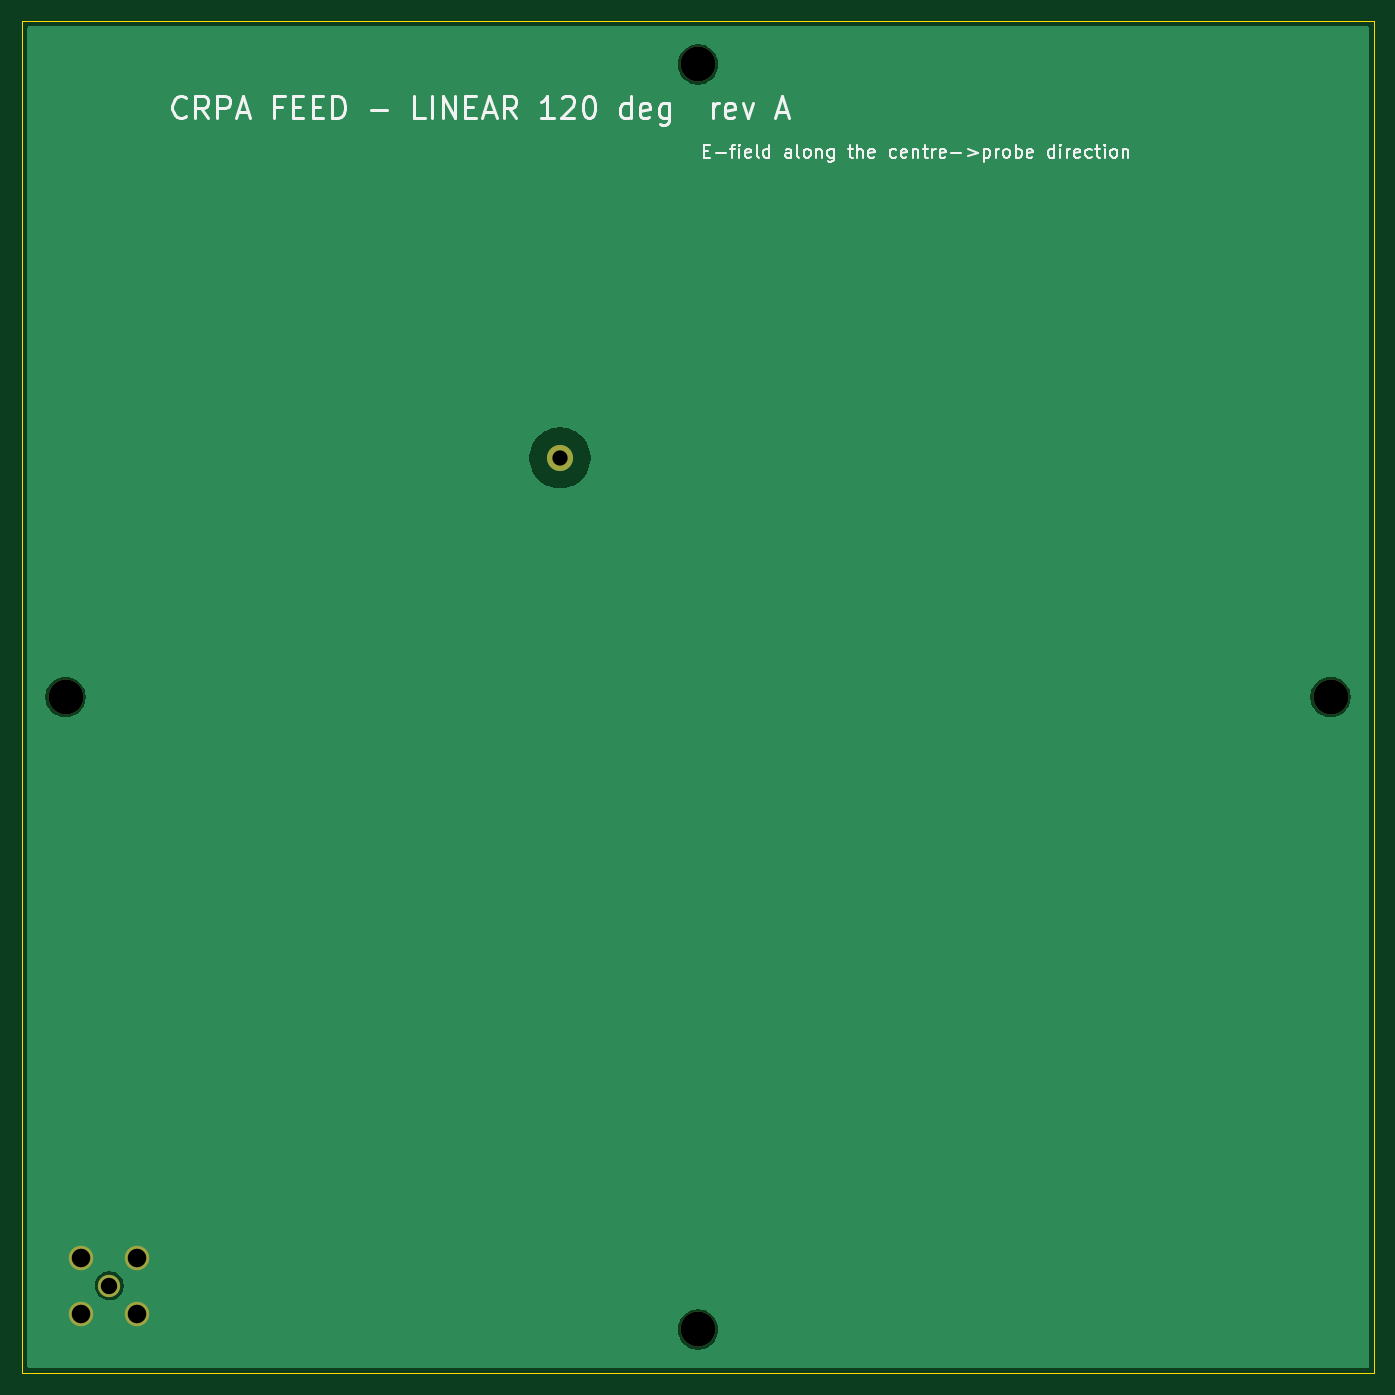
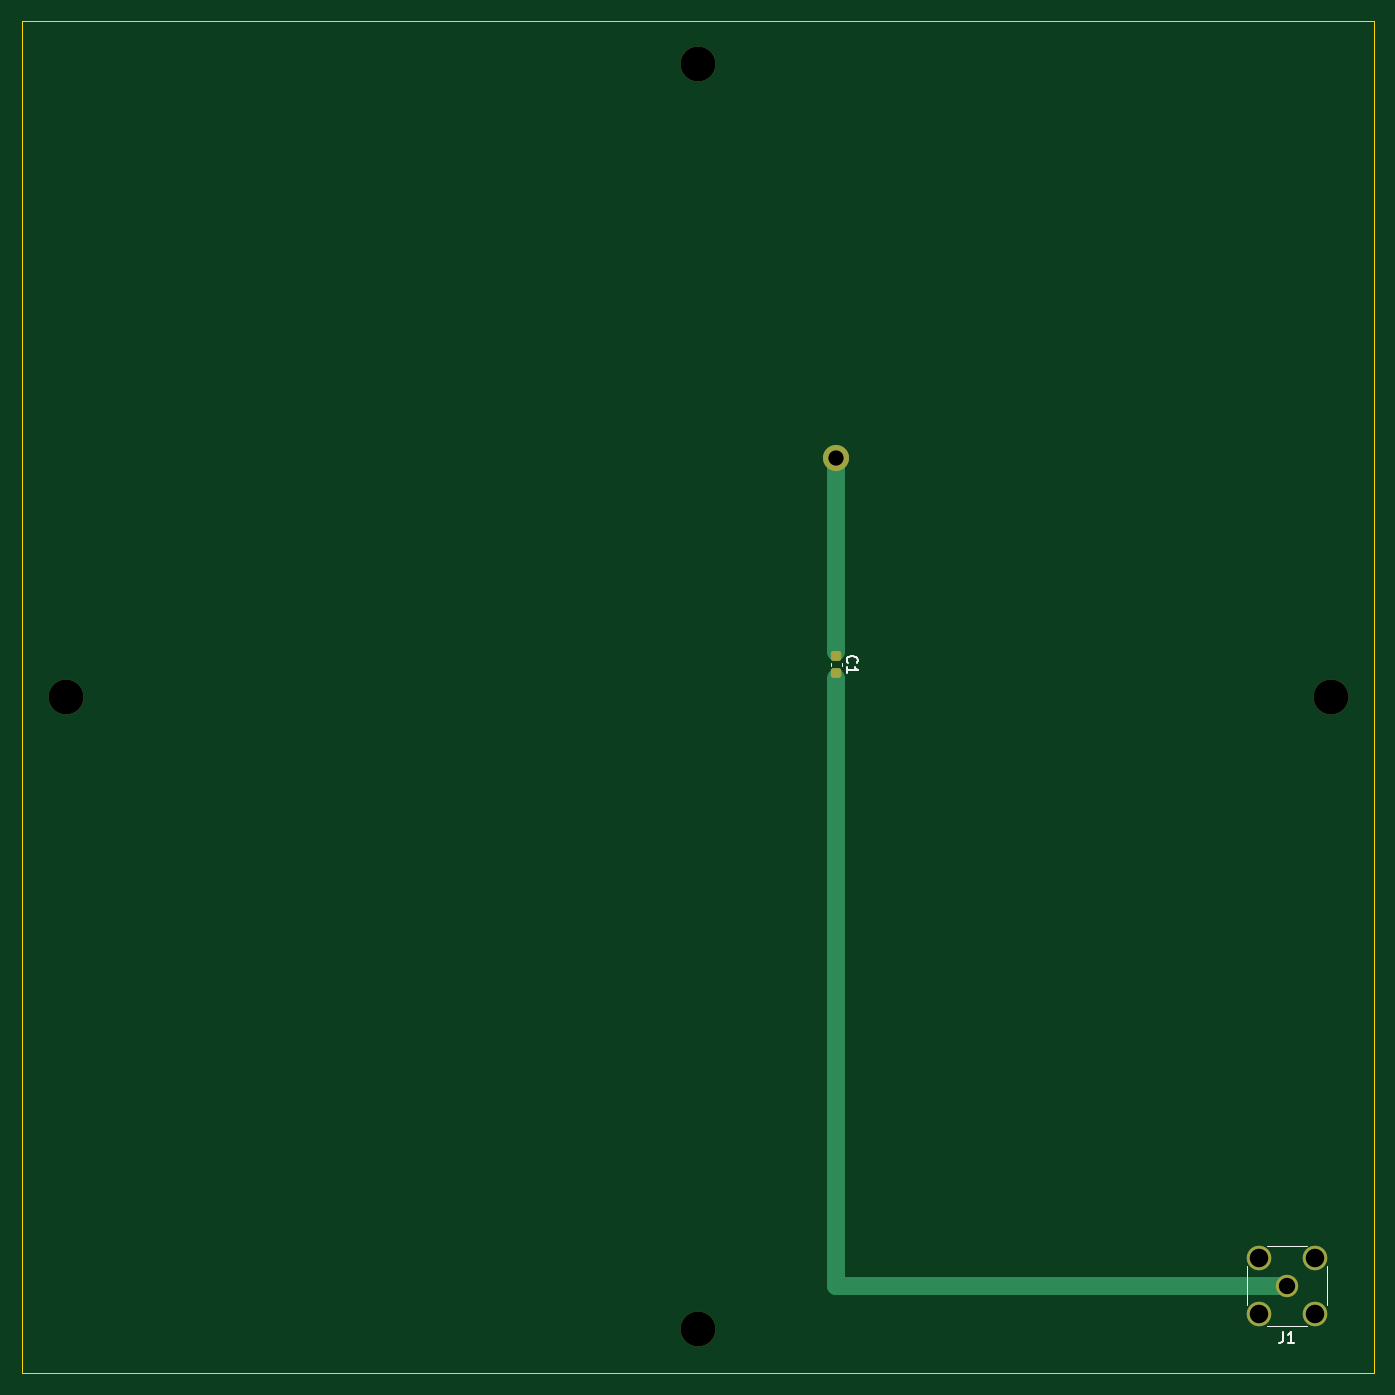
Circuit board: 10 layer files. Board 124.0 x 124.0 mm.
- bottom_copper: feed_linear_120-B_Cu.gbl (1943 bytes)
- bottom_mask: feed_linear_120-B_Mask.gbs (1614 bytes)
- paste: feed_linear_120-B_Paste.gbp (1191 bytes)
- bottom_silk: feed_linear_120-B_Silkscreen.gbo (2262 bytes)
- outline: feed_linear_120-Edge_Cuts.gm1 (695 bytes)
- top_copper: feed_linear_120-F_Cu.gtl (10509 bytes)
- top_mask: feed_linear_120-F_Mask.gts (896 bytes)
- paste: feed_linear_120-F_Paste.gtp (473 bytes)
- top_silk: feed_linear_120-F_Silkscreen.gto (23606 bytes)
- drill: feed_linear_120.drl (636 bytes)

=== bottom_copper: feed_linear_120-B_Cu.gbl (1943 bytes, source withheld) ===
=== bottom_mask: feed_linear_120-B_Mask.gbs (1614 bytes, source withheld) ===
=== paste: feed_linear_120-B_Paste.gbp (1191 bytes, source withheld) ===
=== bottom_silk: feed_linear_120-B_Silkscreen.gbo ===
%TF.GenerationSoftware,KiCad,Pcbnew,10.0.3*%
%TF.CreationDate,2026-10-10T15:14:09+03:00*%
%TF.ProjectId,feed_linear_120,66656564-5f6c-4696-9e65-61725f313230,A (pre-EM-tuning)*%
%TF.SameCoordinates,Original*%
%TF.FileFunction,Legend,Bot*%
%TF.FilePolarity,Positive*%
%FSLAX46Y46*%
G04 Gerber Fmt 4.6, Leading zero omitted, Abs format (unit mm)*
G04 Created by KiCad (PCBNEW 10.0.3) date 2026-10-10 15:14:09*
%MOMM*%
%LPD*%
G01*
G04 APERTURE LIST*
%ADD10C,0.150000*%
%ADD11C,0.120000*%
G04 APERTURE END LIST*
D10*
X-53666666Y-58204819D02*
X-53666666Y-58919104D01*
X-53666666Y-58919104D02*
X-53619047Y-59061961D01*
X-53619047Y-59061961D02*
X-53523809Y-59157200D01*
X-53523809Y-59157200D02*
X-53380952Y-59204819D01*
X-53380952Y-59204819D02*
X-53285714Y-59204819D01*
X-54666666Y-59204819D02*
X-54095238Y-59204819D01*
X-54380952Y-59204819D02*
X-54380952Y-58204819D01*
X-54380952Y-58204819D02*
X-54285714Y-58347676D01*
X-54285714Y-58347676D02*
X-54190476Y-58442914D01*
X-54190476Y-58442914D02*
X-54095238Y-58490533D01*
X-13730418Y3112488D02*
X-13682799Y3160107D01*
X-13682799Y3160107D02*
X-13635179Y3302964D01*
X-13635179Y3302964D02*
X-13635179Y3398202D01*
X-13635179Y3398202D02*
X-13682799Y3541059D01*
X-13682799Y3541059D02*
X-13778037Y3636297D01*
X-13778037Y3636297D02*
X-13873275Y3683916D01*
X-13873275Y3683916D02*
X-14063751Y3731535D01*
X-14063751Y3731535D02*
X-14206608Y3731535D01*
X-14206608Y3731535D02*
X-14397084Y3683916D01*
X-14397084Y3683916D02*
X-14492322Y3636297D01*
X-14492322Y3636297D02*
X-14587560Y3541059D01*
X-14587560Y3541059D02*
X-14635179Y3398202D01*
X-14635179Y3398202D02*
X-14635179Y3302964D01*
X-14635179Y3302964D02*
X-14587560Y3160107D01*
X-14587560Y3160107D02*
X-14539941Y3112488D01*
X-13635179Y2160107D02*
X-13635179Y2731535D01*
X-13635179Y2445821D02*
X-14635179Y2445821D01*
X-14635179Y2445821D02*
X-14492322Y2541059D01*
X-14492322Y2541059D02*
X-14397084Y2636297D01*
X-14397084Y2636297D02*
X-14349465Y2731535D01*
%TO.C,J1*%
D11*
X-57680000Y-55800000D02*
X-57680000Y-52200000D01*
X-55800000Y-50320000D02*
X-52200000Y-50320000D01*
X-55800000Y-57680000D02*
X-52200000Y-57680000D01*
X-50320000Y-55800000D02*
X-50320000Y-52200000D01*
%TO.C,C1*%
X-13169999Y3086402D02*
X-13169999Y2805242D01*
X-12149999Y3086402D02*
X-12149999Y2805242D01*
%TD*%
M02*

=== outline: feed_linear_120-Edge_Cuts.gm1 ===
%TF.GenerationSoftware,KiCad,Pcbnew,10.0.3*%
%TF.CreationDate,2026-10-10T15:14:09+03:00*%
%TF.ProjectId,feed_linear_120,66656564-5f6c-4696-9e65-61725f313230,A (pre-EM-tuning)*%
%TF.SameCoordinates,Original*%
%TF.FileFunction,Profile,NP*%
%FSLAX46Y46*%
G04 Gerber Fmt 4.6, Leading zero omitted, Abs format (unit mm)*
G04 Created by KiCad (PCBNEW 10.0.3) date 2026-10-10 15:14:09*
%MOMM*%
%LPD*%
G01*
G04 APERTURE LIST*
%TA.AperFunction,Profile*%
%ADD10C,0.100000*%
%TD*%
G04 APERTURE END LIST*
D10*
X-62000000Y62000000D02*
X62000000Y62000000D01*
X-62000000Y-62000000D02*
X-62000000Y62000000D01*
X62000000Y62000000D02*
X62000000Y-62000000D01*
X62000000Y-62000000D02*
X-62000000Y-62000000D01*
M02*

=== top_copper: feed_linear_120-F_Cu.gtl (10509 bytes, source omitted) ===
=== top_mask: feed_linear_120-F_Mask.gts ===
%TF.GenerationSoftware,KiCad,Pcbnew,10.0.3*%
%TF.CreationDate,2026-10-10T15:14:09+03:00*%
%TF.ProjectId,feed_linear_120,66656564-5f6c-4696-9e65-61725f313230,A (pre-EM-tuning)*%
%TF.SameCoordinates,Original*%
%TF.FileFunction,Soldermask,Top*%
%TF.FilePolarity,Negative*%
%FSLAX46Y46*%
G04 Gerber Fmt 4.6, Leading zero omitted, Abs format (unit mm)*
G04 Created by KiCad (PCBNEW 10.0.3) date 2026-10-10 15:14:09*
%MOMM*%
%LPD*%
G01*
G04 APERTURE LIST*
%ADD10C,3.200000*%
%ADD11C,2.400000*%
%ADD12C,2.050000*%
%ADD13C,2.250000*%
G04 APERTURE END LIST*
D10*
%TO.C,H2*%
X58000000Y0D03*
%TD*%
D11*
%TO.C,P1*%
X-12659999Y21927763D03*
%TD*%
D10*
%TO.C,H1*%
X0Y58000000D03*
%TD*%
%TO.C,H4*%
X-58000000Y0D03*
%TD*%
%TO.C,H3*%
X0Y-58000000D03*
%TD*%
D12*
%TO.C,J1*%
X-54000000Y-54000000D03*
D13*
X-56540000Y-51460000D03*
X-56540000Y-56540000D03*
X-51460000Y-51460000D03*
X-51460000Y-56540000D03*
%TD*%
M02*

=== paste: feed_linear_120-F_Paste.gtp ===
%TF.GenerationSoftware,KiCad,Pcbnew,10.0.3*%
%TF.CreationDate,2026-10-10T15:14:09+03:00*%
%TF.ProjectId,feed_linear_120,66656564-5f6c-4696-9e65-61725f313230,A (pre-EM-tuning)*%
%TF.SameCoordinates,Original*%
%TF.FileFunction,Paste,Top*%
%TF.FilePolarity,Positive*%
%FSLAX46Y46*%
G04 Gerber Fmt 4.6, Leading zero omitted, Abs format (unit mm)*
G04 Created by KiCad (PCBNEW 10.0.3) date 2026-10-10 15:14:09*
%MOMM*%
%LPD*%
G01*
G04 APERTURE LIST*
G04 APERTURE END LIST*
M02*

=== top_silk: feed_linear_120-F_Silkscreen.gto (23606 bytes, source omitted) ===
=== drill: feed_linear_120.drl ===
M48
; DRILL file KiCad 10.0.3 date 2026-10-10T15:14:10
; FORMAT={-:-/ absolute / metric / decimal}
; #@! TF.CreationDate,2026-10-10T15:14:10+03:00
; #@! TF.GenerationSoftware,Kicad,Pcbnew,10.0.3
; #@! TF.FileFunction,MixedPlating,1,2
FMAT,2
METRIC
; #@! TA.AperFunction,Plated,PTH,ComponentDrill
T1C1.400
; #@! TA.AperFunction,Plated,PTH,ComponentDrill
T2C1.500
; #@! TA.AperFunction,Plated,PTH,ComponentDrill
T3C1.700
; #@! TA.AperFunction,NonPlated,NPTH,ComponentDrill
T4C3.200
%
G90
G05
T1
X-12.66Y21.928
T2
X-54.0Y-54.0
T3
X-56.54Y-51.46
X-56.54Y-56.54
X-51.46Y-51.46
X-51.46Y-56.54
T4
X-58.0Y0.0
X0.0Y58.0
X0.0Y-58.0
X58.0Y0.0
M30
